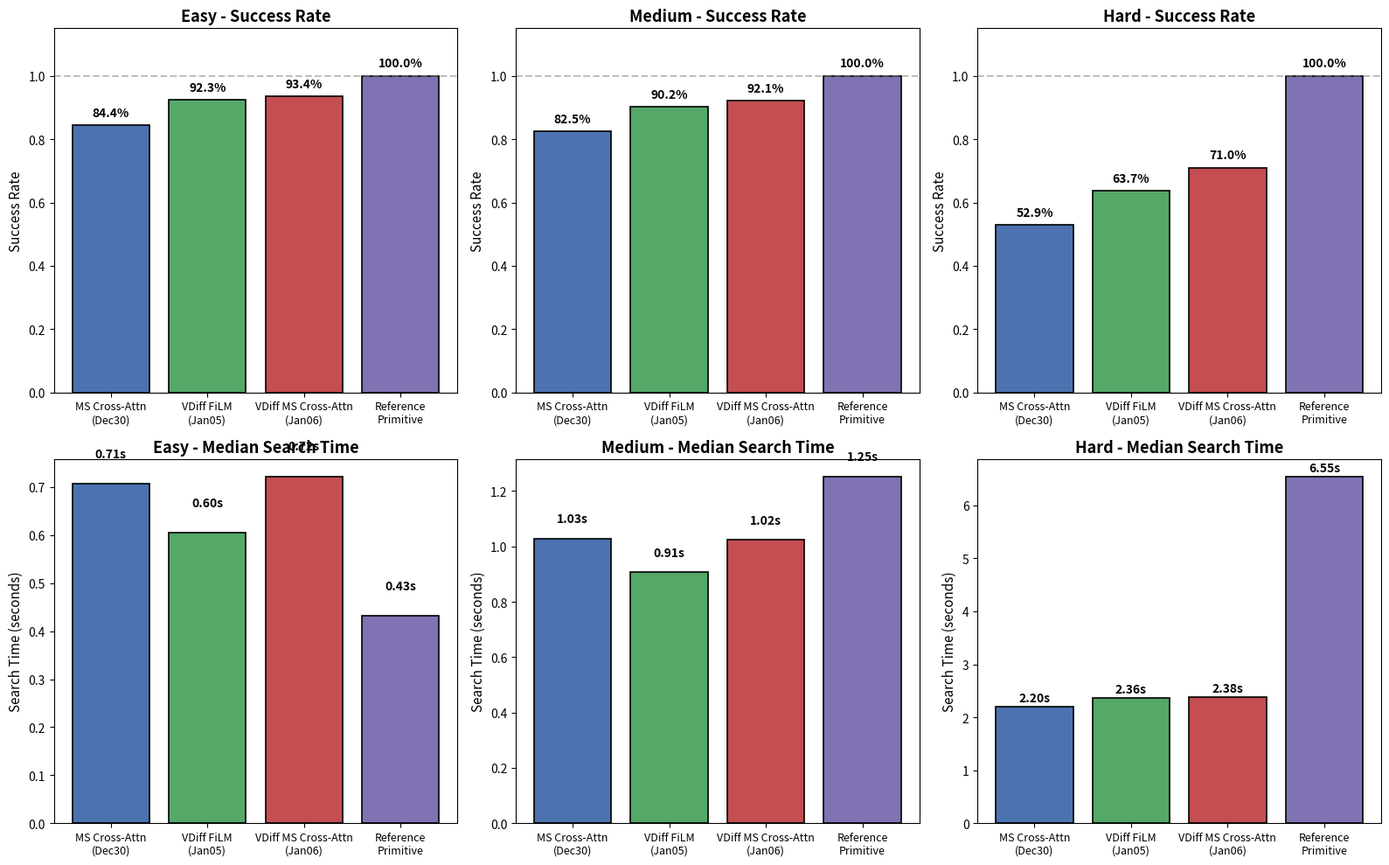

This chart was generated by the following Python code:
import matplotlib.pyplot as plt
import numpy as np

# Data from the evaluation results
labels = [
    'MS Cross-Attn\n(Dec30)',
    'VDiff FiLM\n(Jan05)',
    'VDiff MS Cross-Attn\n(Jan06)',
    'Reference\nPrimitive'
]

# Success rates by difficulty
success_easy = [0.8436, 0.9231, 0.9344, 1.0]
success_medium = [0.8253, 0.9022, 0.9213, 1.0]
success_hard = [0.5295, 0.6366, 0.7099, 1.0]

# Median search times (ms) by difficulty
time_easy_ms = [706.45, 604.56, 722.12, 431.55]
time_medium_ms = [1027.19, 906.18, 1023.15, 1252.88]
time_hard_ms = [2198.67, 2360.24, 2375.91, 6545.99]

# Convert to seconds
time_easy_s = [t / 1000 for t in time_easy_ms]
time_medium_s = [t / 1000 for t in time_medium_ms]
time_hard_s = [t / 1000 for t in time_hard_ms]

# Create figure with 2 rows x 3 columns
fig, axes = plt.subplots(2, 3, figsize=(16, 10))

# Colors
colors = ['#4C72B0', '#55A868', '#C44E52', '#8172B3']

difficulties = ['Easy', 'Medium', 'Hard']
success_data = [success_easy, success_medium, success_hard]
time_data = [time_easy_s, time_medium_s, time_hard_s]

x = np.arange(len(labels))

# Row 1: Success Rates
for i, (diff, success) in enumerate(zip(difficulties, success_data)):
    ax = axes[0, i]
    bars = ax.bar(x, success, color=colors, edgecolor='black', linewidth=1.2)
    ax.set_ylabel('Success Rate', fontsize=11)
    ax.set_title(f'{diff} - Success Rate', fontsize=13, fontweight='bold')
    ax.set_xticks(x)
    ax.set_xticklabels(labels, fontsize=9)
    ax.set_ylim(0, 1.15)
    ax.axhline(y=1.0, color='gray', linestyle='--', alpha=0.5)

    for bar, val in zip(bars, success):
        ax.text(bar.get_x() + bar.get_width()/2, bar.get_height() + 0.02,
                f'{val:.1%}', ha='center', va='bottom', fontsize=10, fontweight='bold')

# Row 2: Median Search Times
for i, (diff, times) in enumerate(zip(difficulties, time_data)):
    ax = axes[1, i]
    bars = ax.bar(x, times, color=colors, edgecolor='black', linewidth=1.2)
    ax.set_ylabel('Search Time (seconds)', fontsize=11)
    ax.set_title(f'{diff} - Median Search Time', fontsize=13, fontweight='bold')
    ax.set_xticks(x)
    ax.set_xticklabels(labels, fontsize=9)

    for bar, val in zip(bars, times):
        ax.text(bar.get_x() + bar.get_width()/2, bar.get_height() + 0.05,
                f'{val:.2f}s', ha='center', va='bottom', fontsize=10, fontweight='bold')

plt.tight_layout()
plt.savefig('evaluation_results_by_difficulty.png', dpi=150, bbox_inches='tight')
plt.savefig('evaluation_results_by_difficulty.pdf', bbox_inches='tight')
print("Saved: evaluation_results_by_difficulty.png and evaluation_results_by_difficulty.pdf")
plt.show()
